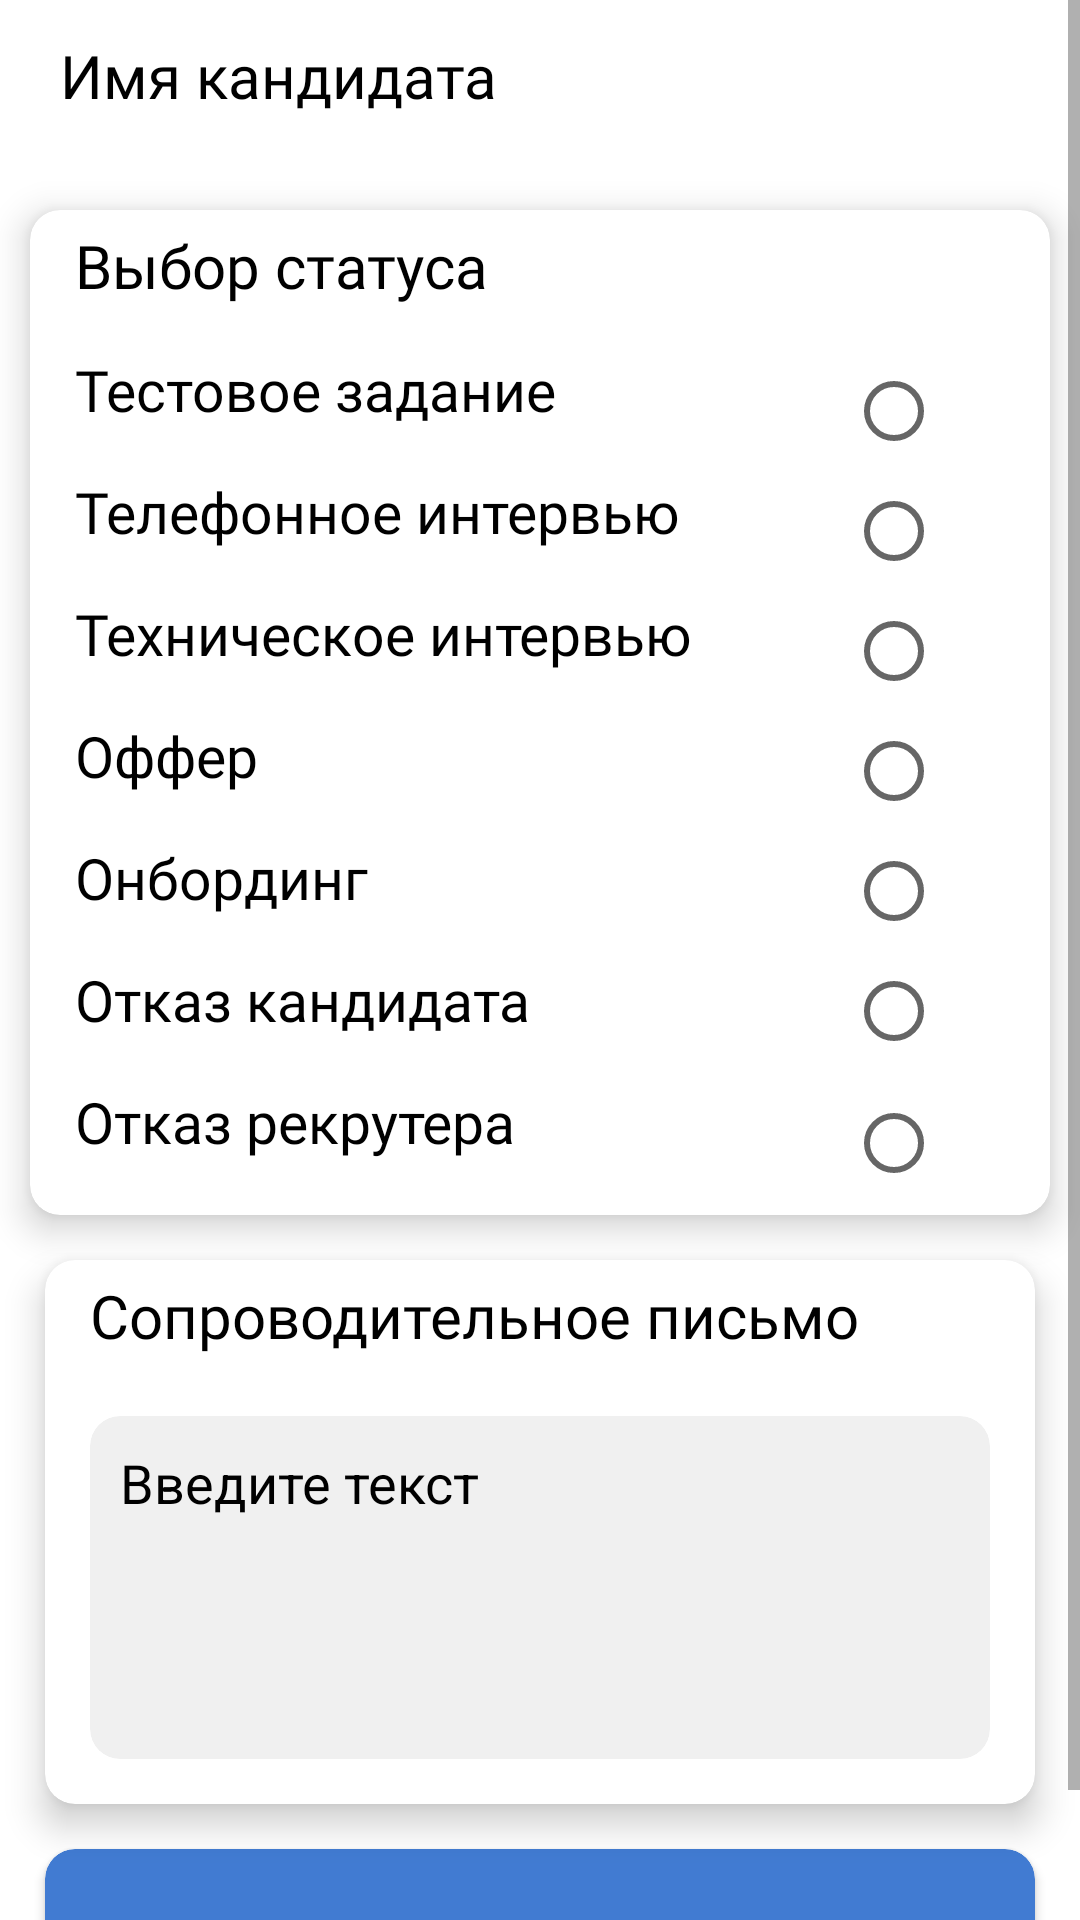

The Android layout XML behind this screen, and the referenced resources:
<!-- AndroidManifest.xml: application theme Theme.RecruiterHeaven -->
<!-- res/layout/fragment_applicant_set_status.xml -->
<?xml version="1.0" encoding="utf-8"?>
<ScrollView xmlns:android="http://schemas.android.com/apk/res/android"
    xmlns:app="http://schemas.android.com/apk/res-auto"
    android:layout_width="match_parent"
    android:layout_height="match_parent"
    android:background="@color/white">

    <androidx.constraintlayout.widget.ConstraintLayout
        android:layout_width="match_parent"
        android:layout_height="match_parent"
        android:background="@color/white">

    <androidx.constraintlayout.widget.ConstraintLayout
        android:id="@+id/applicant_set_status_header"
        android:layout_width="match_parent"
        android:layout_height="50dp"
        android:padding="10dp"
        android:orientation="horizontal"
        app:layout_constraintTop_toTopOf="parent"
        app:layout_constraintStart_toStartOf="parent"
        app:layout_constraintEnd_toEndOf="parent">

        <ImageView
            android:id="@+id/back_to_applicant_info_button"
            android:layout_width="wrap_content"
            android:layout_height="wrap_content"
            android:src="@drawable/baseline_arrow_back_24"
            android:layout_marginTop="3dp"
            app:layout_constraintStart_toStartOf="parent"
            app:layout_constraintTop_toTopOf="parent"
            app:layout_constraintBottom_toBottomOf="parent"/>

        <TextView
            android:id="@+id/applicant_name_header"
            android:layout_width="wrap_content"
            android:layout_height="wrap_content"
            android:text="Имя кандидата"
            android:maxLength="27"
            android:fontFamily="@font/raleway_semi_bold"
            android:textColor="@color/black"
            android:textSize="20sp"
            android:layout_marginStart="10dp"
            app:layout_constraintStart_toEndOf="@id/back_to_applicant_info_button"
            app:layout_constraintTop_toTopOf="parent"
            app:layout_constraintBottom_toBottomOf="parent"/>

    </androidx.constraintlayout.widget.ConstraintLayout>

    <androidx.cardview.widget.CardView
        android:id="@+id/applicant_set_status_card"
        android:layout_width="match_parent"
        android:layout_height="wrap_content"
        app:cardBackgroundColor="@color/white"
        app:cardElevation="7dp"
        android:layout_marginTop="20dp"
        android:layout_marginStart="10dp"
        android:layout_marginEnd="10dp"
        app:cardCornerRadius="10dp"
        app:layout_constraintStart_toStartOf="parent"
        app:layout_constraintEnd_toEndOf="parent"
        app:layout_constraintTop_toBottomOf="@id/applicant_set_status_header">

        <androidx.constraintlayout.widget.ConstraintLayout
            android:layout_width="match_parent"
            android:layout_height="wrap_content"
            android:orientation="vertical">

        <TextView
            android:id="@+id/choose_status_applicant_text"
            android:layout_width="wrap_content"
            android:layout_height="wrap_content"
            android:text="Выбор статуса"
            android:textColor="@color/black"
            android:fontFamily="@font/raleway_semi_bold"
            android:textSize="20sp"
            android:paddingStart="15dp"
            android:paddingTop="5dp"
            android:paddingBottom="15dp"
            app:layout_constraintStart_toStartOf="parent"
            app:layout_constraintTop_toTopOf="parent"/>

            <LinearLayout
                android:layout_width="wrap_content"
                android:layout_height="wrap_content"
                android:orientation="vertical"
                android:layout_marginStart="15dp"
                android:paddingBottom="17dp"
                app:layout_constraintStart_toStartOf="parent"
                app:layout_constraintTop_toBottomOf="@id/choose_status_applicant_text">

                <TextView
                    android:layout_width="wrap_content"
                    android:layout_height="wrap_content"
                    android:text="Тестовое задание"
                    style="@style/mediumTextStyle"/>

                <TextView
                    android:layout_width="wrap_content"
                    android:layout_height="wrap_content"
                    android:text="Телефонное интервью"
                    android:layout_marginTop="15dp"
                    style="@style/mediumTextStyle"/>

                <TextView
                    android:layout_width="wrap_content"
                    android:layout_height="wrap_content"
                    android:text="Техническое интервью"
                    android:layout_marginTop="15dp"
                    style="@style/mediumTextStyle"/>

                <TextView
                    android:layout_width="wrap_content"
                    android:layout_height="wrap_content"
                    android:layout_marginTop="15dp"
                    android:text="Оффер"
                    style="@style/mediumTextStyle"/>

                <TextView
                    android:layout_width="wrap_content"
                    android:layout_height="wrap_content"
                    android:text="Онбординг"
                    android:layout_marginTop="15dp"
                    style="@style/mediumTextStyle"/>

                <TextView
                    android:layout_width="wrap_content"
                    android:layout_height="wrap_content"
                    android:text="Отказ кандидата"
                    android:layout_marginTop="15dp"
                    style="@style/mediumTextStyle"/>

                <TextView
                    android:layout_width="wrap_content"
                    android:layout_height="wrap_content"
                    android:text="Отказ рекрутера"
                    android:layout_marginTop="15dp"
                    style="@style/mediumTextStyle"/>

            </LinearLayout>

            <RadioGroup
                android:id="@+id/applicant_status_radio_group"
                android:layout_width="wrap_content"
                android:layout_height="wrap_content"
                app:layout_constraintEnd_toEndOf="parent"
                android:layout_marginEnd="20dp"
                app:layout_constraintTop_toBottomOf="@id/choose_status_applicant_text">

                <RadioButton
                    android:id="@+id/test_task_status_radio"
                    android:layout_width="wrap_content"
                    android:layout_height="40dp"/>

                <RadioButton
                    android:id="@+id/phone_interview_status_radio"
                    android:layout_width="wrap_content"
                    android:layout_height="40dp"/>

                <RadioButton
                    android:id="@+id/dummy_radio"
                    android:visibility="gone"
                    android:layout_width="wrap_content"
                    android:layout_height="40dp"/>

                <RadioButton
                    android:id="@+id/technical_interview_status_radio"
                    android:layout_width="wrap_content"
                    android:layout_height="40dp"/>

                <RadioButton
                    android:id="@+id/offer_status_radio"
                    android:layout_width="wrap_content"
                    android:layout_height="40dp"/>

                <RadioButton
                    android:id="@+id/onboarding_status_radio"
                    android:layout_width="wrap_content"
                    android:layout_height="40dp"/>

                <RadioButton
                    android:id="@+id/applicant_decline_status_radio"
                    android:layout_width="wrap_content"
                    android:layout_height="40dp"/>

                <RadioButton
                    android:id="@+id/recruiter_decline_status_radio"
                    android:layout_width="wrap_content"
                    android:layout_height="48dp"/>

            </RadioGroup>

        </androidx.constraintlayout.widget.ConstraintLayout>

    </androidx.cardview.widget.CardView>

    <androidx.cardview.widget.CardView
        android:id="@+id/applicant_letter_card"
        android:layout_width="match_parent"
        android:layout_height="wrap_content"
        android:layout_marginStart="15dp"
        android:layout_marginEnd="15dp"
        app:cardBackgroundColor="@color/white"
        app:cardElevation="7dp"
        android:layout_marginTop="15dp"
        app:cardCornerRadius="10dp"
        app:layout_constraintStart_toStartOf="parent"
        app:layout_constraintEnd_toEndOf="parent"
        app:layout_constraintTop_toBottomOf="@id/applicant_set_status_card">

        <LinearLayout
            android:layout_width="match_parent"
            android:layout_height="wrap_content"
            android:orientation="vertical">

        <TextView
            android:layout_width="wrap_content"
            android:layout_height="wrap_content"
            android:text="Сопроводительное письмо"
            android:textSize="20sp"
            android:textColor="@color/black"
            android:paddingStart="15dp"
            android:paddingTop="5dp"
            android:paddingBottom="15dp"
            android:fontFamily="@font/raleway_semi_bold"/>

        <androidx.cardview.widget.CardView
            android:layout_width="match_parent"
            android:layout_height="wrap_content"
            app:cardBackgroundColor="@color/large_edit_text_background"
            android:layout_marginStart="15dp"
            android:layout_marginTop="5dp"
            android:layout_marginEnd="15dp"
            app:cardElevation="0dp"
            app:cardCornerRadius="10dp"
            app:contentPaddingLeft="10dp"
            app:contentPaddingRight="10dp"
            app:contentPaddingBottom="80dp"
            app:contentPaddingTop="10dp"
            android:layout_marginBottom="15dp">

        <EditText
            android:id="@+id/applicant_letter_editText"
            android:layout_width="match_parent"
            android:layout_height="wrap_content"
            android:background="@android:color/transparent"
            android:hint="Введите текст"
            android:textColor="@color/black"
            android:textColorHint="@color/black" />

        </androidx.cardview.widget.CardView>

        </LinearLayout>

    </androidx.cardview.widget.CardView>

    <androidx.cardview.widget.CardView
        android:id="@+id/applicant_status_confirm_button"
        android:layout_width="match_parent"
        android:layout_height="70dp"
        android:layout_marginTop="15dp"
        android:layout_marginStart="15dp"
        android:layout_marginEnd="15dp"
        app:cardCornerRadius="10dp"
        app:cardBackgroundColor="@color/main_blue"
        app:layout_constraintStart_toStartOf="parent"
        app:layout_constraintEnd_toEndOf="parent"
        app:layout_constraintTop_toBottomOf="@id/applicant_letter_card">

        <TextView
            android:layout_width="wrap_content"
            android:layout_height="wrap_content"
            android:text="Подтвердить"
            android:textAlignment="center"
            android:layout_gravity="center"
            android:textSize="23sp"
            android:fontFamily="@font/raleway_semi_bold"
            android:textColor="@color/white"/>

    </androidx.cardview.widget.CardView>

    </androidx.constraintlayout.widget.ConstraintLayout>

</ScrollView>
<!-- resources referenced by this layout -->
<resources>
  <color name="black">#FF000000</color>
  <color name="large_edit_text_background">#f0f0f0</color>
  <color name="main_blue">#417BD2</color>
  <color name="white">#FFFFFFFF</color>
  <style name="mediumTextStyle" parent="Widget.AppCompat.TextView">
          <item name="android:textColor">@color/black</item>
          <item name="android:textSize">19sp</item>
          <item name="fontFamily">@font/raleway_medium</item>
      </style>
  <style name="Theme.RecruiterHeaven" parent="Theme.MaterialComponents.DayNight.NoActionBar">
          <item name="android:statusBarColor">@color/main_blue</item>
      </style>
</resources>
